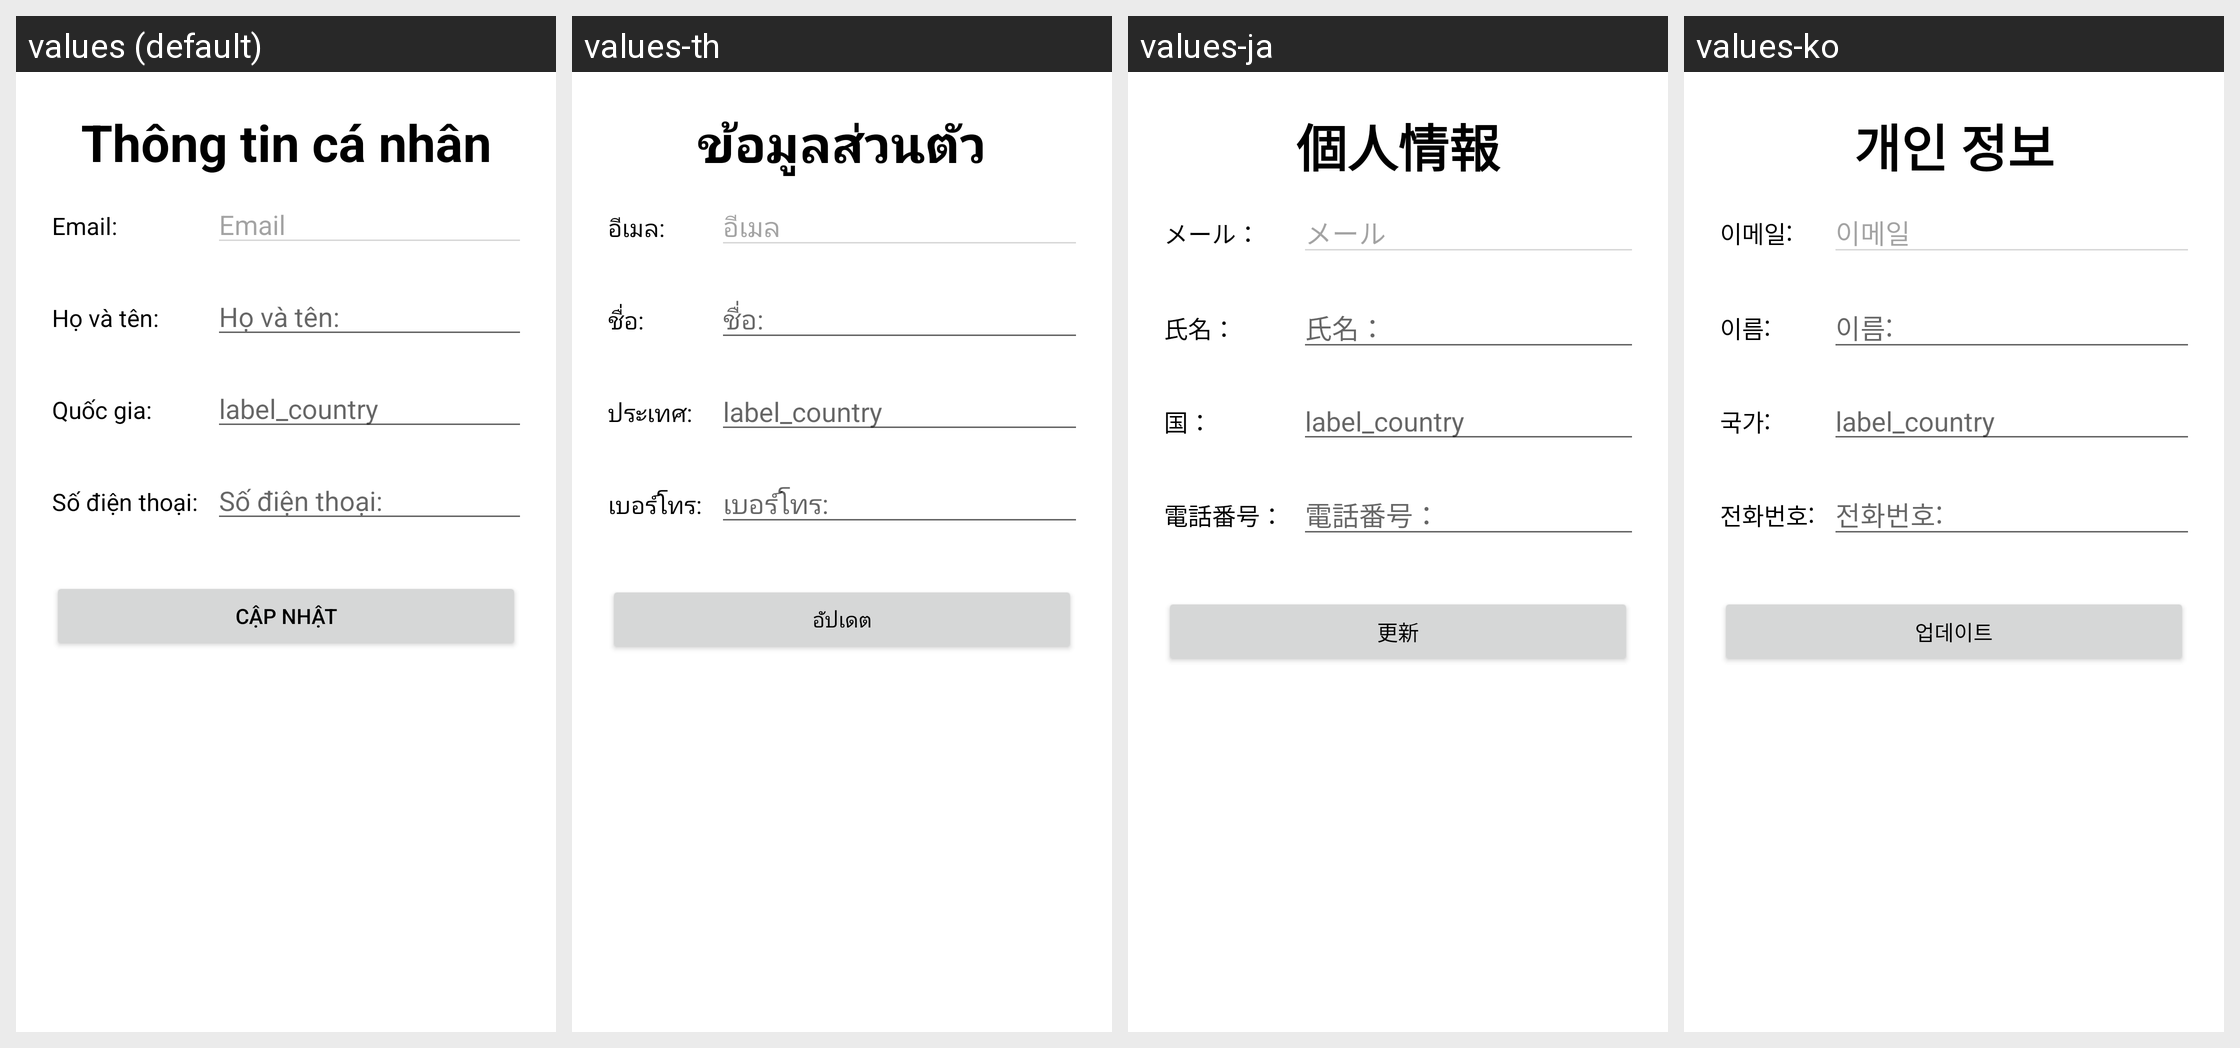

For this localized Android screen grid, give each drawn string resource with its value in every locale shown.
Android screen res/layout/update_user_activity.xml rendered under 4 locales, left to right: values (default), values-th, values-ja, values-ko. Device: Nexus 5 (rendered at 1080×1920; each locale shown at half size, 540×960, under a caption strip naming it); theme Theme.qltaichinh.
Other locales in the repository, not shown: values-de, values-en, values-zh.
Strings drawn on this screen, with the default value and each locale's value (text and hints the layout hard-codes, and strings that could not be matched under every locale, appear in the picture but are not listed):

info
  values: Thông tin cá nhân
  values-th: ข้อมูลส่วนตัว
  values-ja: 個人情報
  values-ko: 개인 정보

label_email
  values: Email:
  values-th: อีเมล:
  values-ja: メール：
  values-ko: 이메일:

email
  values: Email
  values-th: อีเมล
  values-ja: メール
  values-ko: 이메일

label_full_name
  values: Họ và tên:
  values-th: ชื่อ:
  values-ja: 氏名：
  values-ko: 이름:

label_country
  values: Quốc gia:
  values-th: ประเทศ:
  values-ja: 国：
  values-ko: 국가:

label_phone
  values: Số điện thoại:
  values-th: เบอร์โทร:
  values-ja: 電話番号：
  values-ko: 전화번호:

update
  values: Cập nhật
  values-th: อัปเดต
  values-ja: 更新
  values-ko: 업데이트
